Run: headless pygame with SDL's dummy video driver; simulated clock (each Clock.tick advances the game by its frame time, no real sleeping); random seed 0; keys injected as events and as key.get_pressed() state; no mouse input.
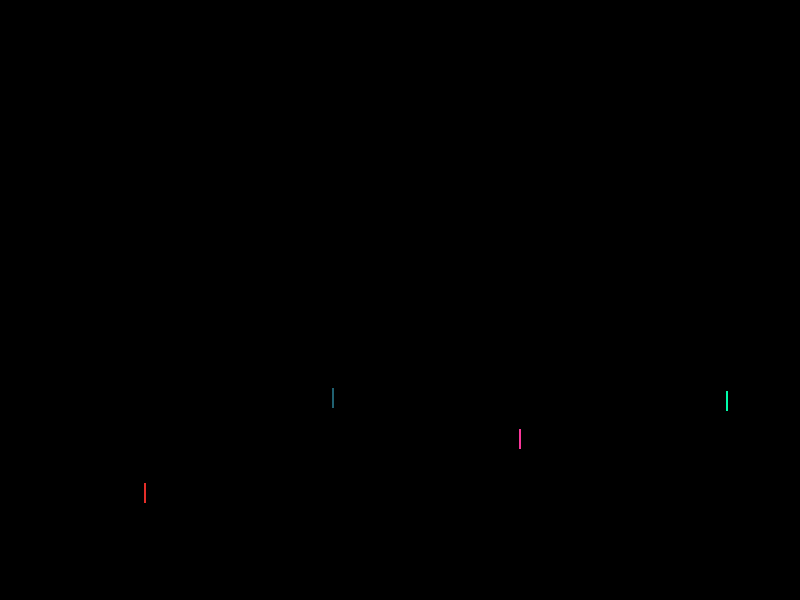
Frame 1 of 4 · flips 1–60 · no input
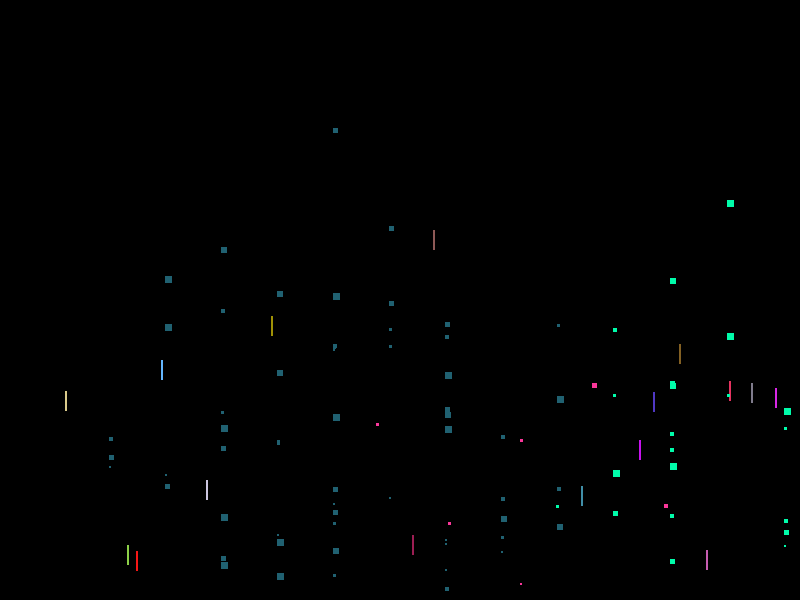
Frame 2 of 4 · flips 61–180 · tapped SPACE, RETURN · held RIGHT (→), D
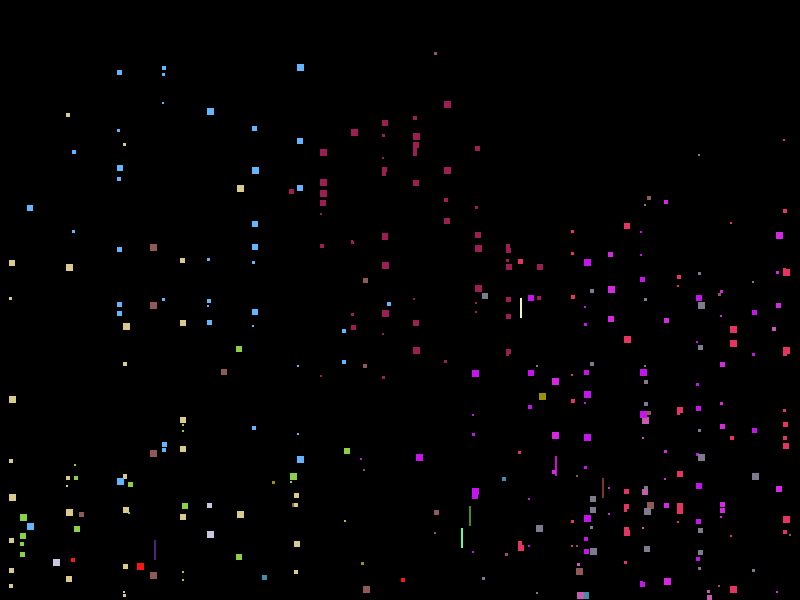
Frame 3 of 4 · flips 181–300 · held DOWN (↓), S
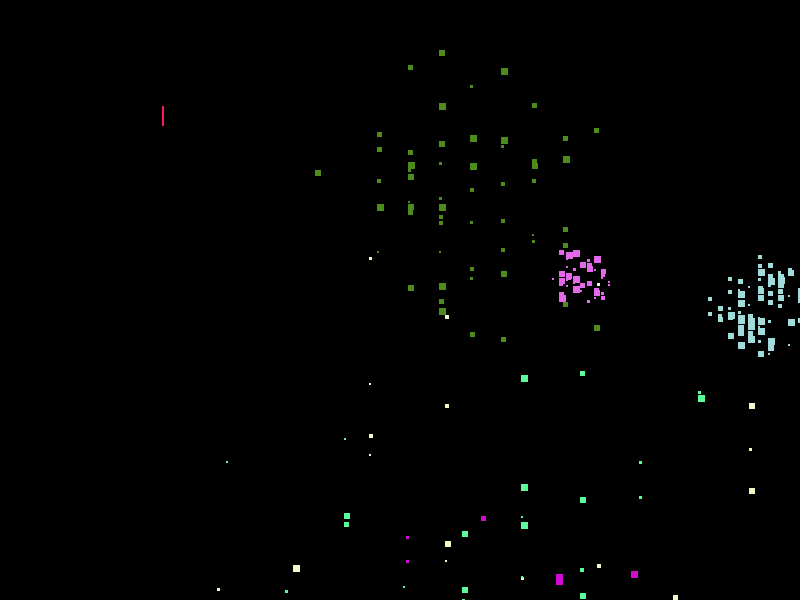
Frame 4 of 4 · flips 301–420 · held LEFT (←), A, UP (↑), W

The pygame program that drew these frames:

import pygame
import random
import math

# Fensterabmessungen
WIDTH = 800
HEIGHT = 600

# Farben
BLACK = (0, 0, 0)

# Initialisierung von Pygame
pygame.init()
window = pygame.display.set_mode((WIDTH, HEIGHT))
pygame.display.set_caption("Pixel Fireworks")

clock = pygame.time.Clock()

class Pixel(pygame.sprite.Sprite):
    def __init__(self, x, y, speed_x, speed_y, size, color):
        super().__init__()
        self.image = pygame.Surface((size, size))  # Größe des Pixels anpassen
        self.image.fill(color)
        self.rect = self.image.get_rect()
        self.rect.x = x
        self.rect.y = y
        self.speed_x = speed_x
        self.speed_y = speed_y
        self.gravity = random.uniform(0.1, 0.3)  # Gravitation zwischen 0.1 und 0.3

    def update(self):
        self.rect.x += self.speed_x
        self.rect.y += self.speed_y
        self.speed_y += self.gravity

        if self.rect.y > HEIGHT:
            self.kill()

class Rocket(pygame.sprite.Sprite):
    def __init__(self, x, y, color):
        super().__init__()
        self.image = pygame.Surface((2, 20))  # Breite der Rakete auf 2 Pixel festlegen
        self.image.fill(color)
        self.rect = self.image.get_rect()
        self.rect.centerx = x
        self.rect.bottom = y
        self.speed_y = random.uniform(-10, -5)  # Geschwindigkeit der Rakete nach oben

    def update(self):
        self.rect.y += self.speed_y
        if self.speed_y > 0:  # Wenn die Rakete ihren höchsten Punkt erreicht hat, explodiert sie
            explosion = Explosion(self.rect.centerx, self.rect.centery, self.image.get_at((0, 0)))
            explosions.add(explosion)
            self.kill()
        self.speed_y += 0.1  # Beschleunigung der Rakete

class Explosion(pygame.sprite.Sprite):
    def __init__(self, x, y, color):
        super().__init__()
        self.pixels = pygame.sprite.Group()
        self.color = color
        num_pixels = random.randint(40, 90)  # Anzahl der Pixel pro Explosion zwischen 40 und 90
        for _ in range(num_pixels):
            angle = random.uniform(0, 2*math.pi)
            speed = random.uniform(1, 5)
            size = random.randint(2, 7)
            speed_x = math.sin(angle) * speed
            speed_y = math.cos(angle) * -speed
            pixel = Pixel(x, y, speed_x, speed_y, size, self.color)
            self.pixels.add(pixel)

    def update(self):
        self.pixels.update()
        if len(self.pixels) == 0:
            self.kill()

    def draw(self, surface):
        self.pixels.draw(surface)

explosions = pygame.sprite.Group()
rockets = pygame.sprite.Group()

running = True
while running:
    for event in pygame.event.get():
        if event.type == pygame.QUIT:
            running = False

    if random.random() < 0.03:  # Wahrscheinlichkeit für den Start einer Rakete erhöhen
        num_rockets = random.randint(1, 5)  # Anzahl der Raketen pro Start zwischen 1 und 3
        for _ in range(num_rockets):
            start_x = random.randint(0, WIDTH)
            start_y = HEIGHT
            color = (random.randint(0, 255), random.randint(0, 255), random.randint(0, 255))
            rocket = Rocket(start_x, start_y, color)
            rockets.add(rocket)

    rockets.update()
    explosions.update()

    window.fill(BLACK)

    rockets.draw(window)
    for explosion in explosions:
        explosion.draw(window)

    pygame.display.flip()
    clock.tick(60)

pygame.quit()
